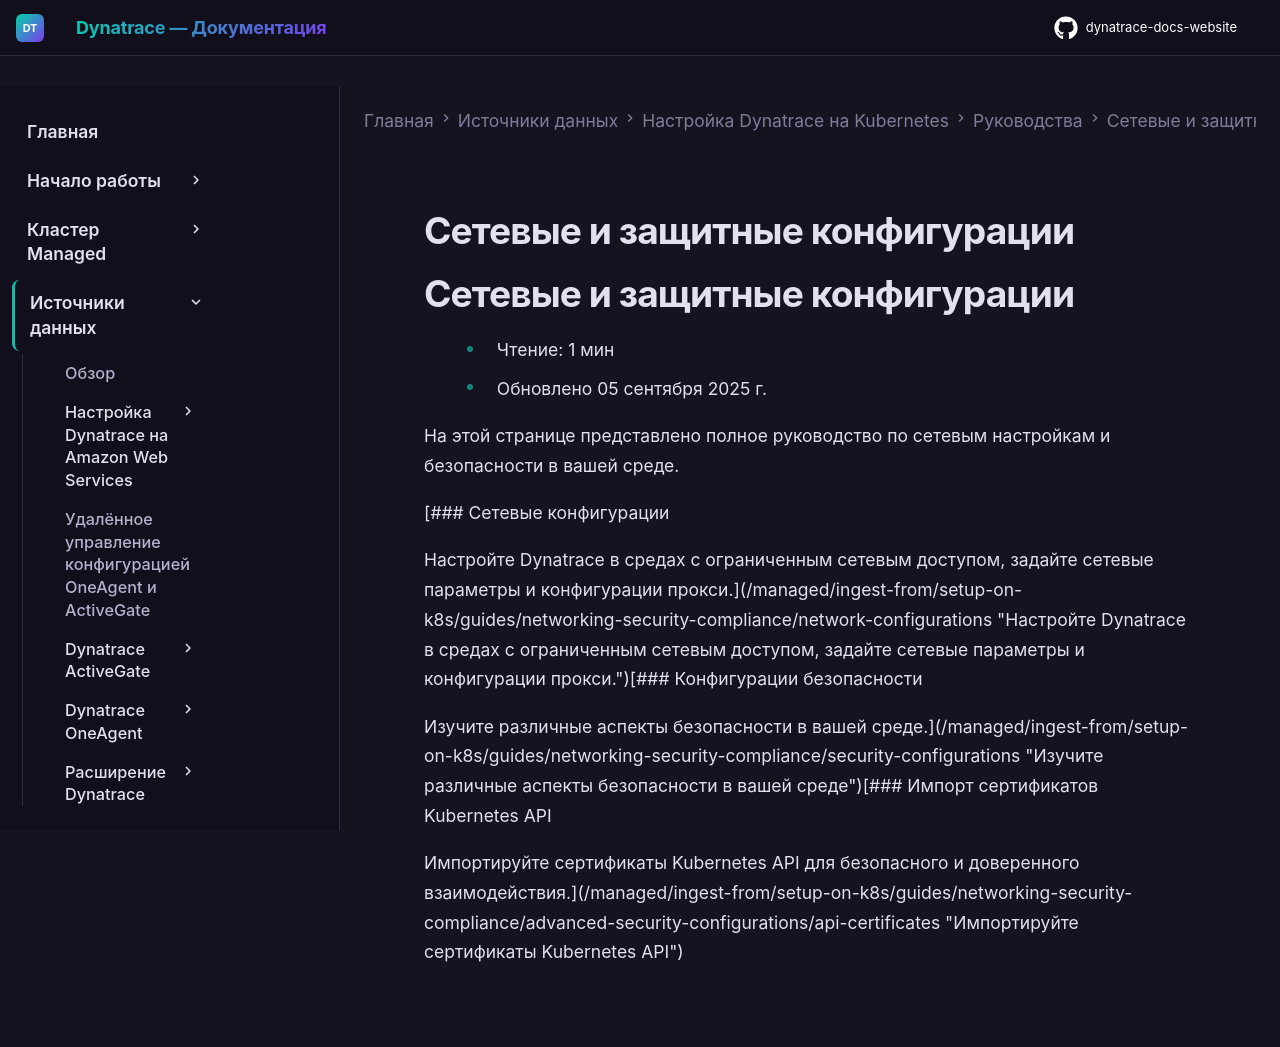

repository: Yerkebulan-Ardabayev/dynatrace-docs-website · page: managed-ru/ingest-from/setup-on-k8s/guides/networking-security-compliance/index.html · generator: mkdocs

---
title: Сетевые и защитные конфигурации
source: https://docs.dynatrace.com/managed/ingest-from/setup-on-k8s/guides/networking-security-compliance
scraped: 2026-05-12T11:53:47.605110
---

# Сетевые и защитные конфигурации

# Сетевые и защитные конфигурации

* Чтение: 1 мин
* Обновлено 05 сентября 2025 г.

На этой странице представлено полное руководство по сетевым настройкам и безопасности в вашей среде.

[### Сетевые конфигурации

Настройте Dynatrace в средах с ограниченным сетевым доступом, задайте сетевые параметры и конфигурации прокси.](/managed/ingest-from/setup-on-k8s/guides/networking-security-compliance/network-configurations "Настройте Dynatrace в средах с ограниченным сетевым доступом, задайте сетевые параметры и конфигурации прокси.")[### Конфигурации безопасности

Изучите различные аспекты безопасности в вашей среде.](/managed/ingest-from/setup-on-k8s/guides/networking-security-compliance/security-configurations "Изучите различные аспекты безопасности в вашей среде")[### Импорт сертификатов Kubernetes API

Импортируйте сертификаты Kubernetes API для безопасного и доверенного взаимодействия.](/managed/ingest-from/setup-on-k8s/guides/networking-security-compliance/advanced-security-configurations/api-certificates "Импортируйте сертификаты Kubernetes API")
